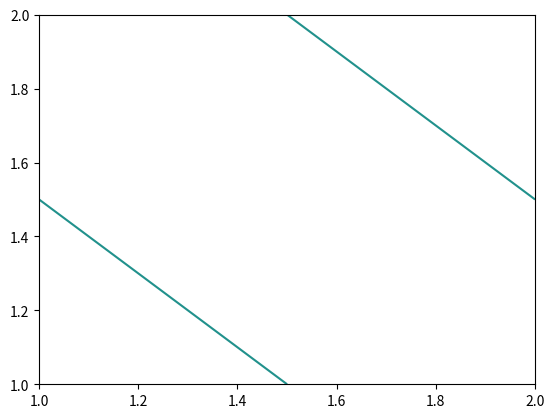

Generate this figure with matplotlib:
#!/usr/bin/env python3
# coding=utf-8


import numpy as np
import matplotlib.pyplot as plt
from matplotlib.colors import ListedColormap
from matplotlib import cm

x = np.array([1, 2])
y = np.array([1, 2])
z = np.array([[1, -1], [-1, 1]])
# plt.xlim(1, 2)
# plt.ylim(1, 2)
colors = ('red', 'blue', 'lightgreen', 'gray', 'cyan')
cmap = ListedColormap(colors[:len(np.unique(z))])
# plt.contour(x, y, z, cmap=cmap)
# plt.contourf(x, y, z, cmap=cm.PuBu_r)
plt.contour(x, y, z, 1)
plt.show()
